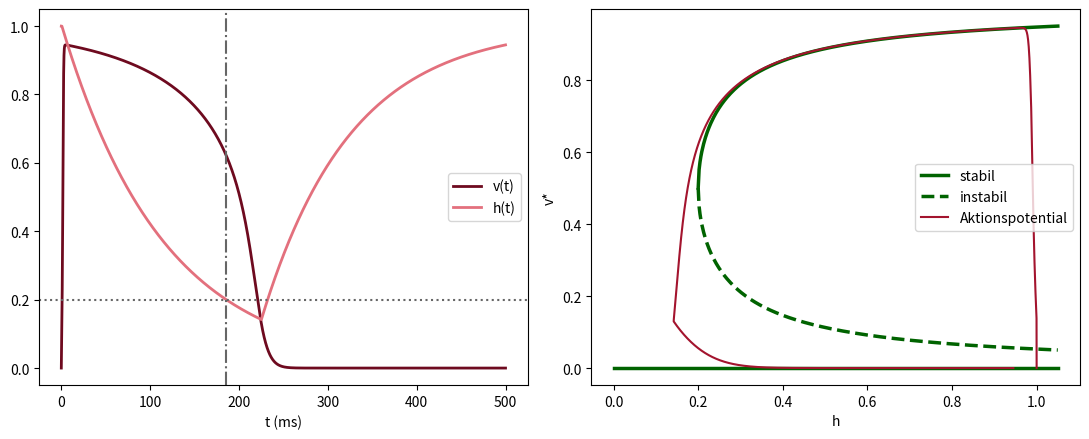

Generate this figure with matplotlib:
# Abb. 3.24: Aktionspotential des Mitchell-Schaeffer-Modells (Buch, Abschnitt 3.5, Gl. 3.29 und 3.30)
# Reiz bei t = 0; links v(t) und h(t), rechts stationäre Zustände von v in Abhängigkeit von h und der Weg des Aktionspotentials
# (c) 2026 Philipp Kügler · Programm zum Buch „Dynamische Systeme in den Lebenswissenschaften“ · MIT-Lizenz (siehe LICENSE)
import numpy as np
import matplotlib.pyplot as plt
tin, tout, topen, tclose, vgate = 0.3, 6.0, 100.0, 115.0, 0.13      # Parameter in ms
hc = 4 * tin / tout

def simuliere(T, reize, J=0.2, dauer=2.0, dt=0.01, h_fest=None):
    """Euler-Verfahren für das Mitchell-Schaeffer-Modell; Reizstrom J für 'dauer' ms ab jedem Zeitpunkt in 'reize'."""
    N = int(round(T / dt)); t = dt * np.arange(N + 1)
    Jt = np.zeros(N + 1)
    for s in reize:
        Jt[(t >= s - 1e-9) & (t < s + dauer - 1e-9)] = J
    v = np.zeros(N + 1); h = np.ones(N + 1)
    for n in range(N):
        dv = h[n] * v[n]**2 * (1 - v[n]) / tin - v[n] / tout + Jt[n]
        if h_fest is not None: dh = 0.0
        elif v[n] < vgate: dh = (1 - h[n]) / topen
        else: dh = -h[n] / tclose
        v[n + 1] = v[n] + dt * dv; h[n + 1] = h[n] + dt * dh
    return t, v, h

def durchgaenge(t, v, schwelle=0.1):
    """Zeitpunkte, zu denen v die Schwelle über- oder unterschreitet (Beginn und Ende eines Aktionspotentials)."""
    i = np.where(np.diff(np.sign(v - schwelle)) != 0)[0]
    return t[i]

t, v, h = simuliere(500, [0.0])
d = durchgaenge(t, v); apd = d[1] - d[0]
tf = tclose * np.log(1 / hc)
print(f"APD = {apd:.1f} ms,  h = h_c nach tclose ln(1/h_c) = {tf:.1f} ms")
fig, axs = plt.subplots(1, 2, figsize=(11, 4.5))
axs[0].plot(t, v, color=(0.43, 0.04, 0.12), lw=2, label="v(t)")
axs[0].plot(t, h, color=(0.89, 0.44, 0.49), lw=2, label="h(t)")
axs[0].axhline(hc, color="0.4", ls=":"); axs[0].axvline(tf, color="0.4", ls="-.")
axs[0].set_xlabel("t (ms)"); axs[0].legend()
gruen = (0, 0.39, 0)
H = np.linspace(hc, 1.05, 400); W = np.sqrt(1 - hc / H)
axs[1].plot(H, (1 + W) / 2, color=gruen, lw=2.5, label="stabil")
axs[1].plot(H, (1 - W) / 2, "--", color=gruen, lw=2.5, label="instabil")
axs[1].plot([0, 1.05], [0, 0], color=gruen, lw=2.5)
axs[1].plot(h, v, color=(0.64, 0.08, 0.18), lw=1.5, label="Aktionspotential")
axs[1].set_xlabel("h"); axs[1].set_ylabel("v*"); axs[1].legend(loc="center right")
plt.tight_layout()
plt.show()
